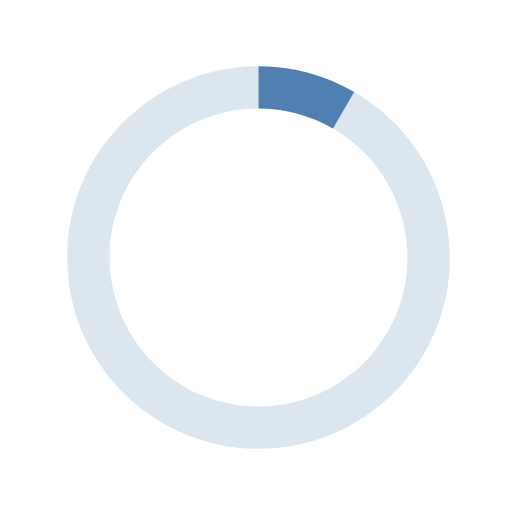
t = 0.00 s
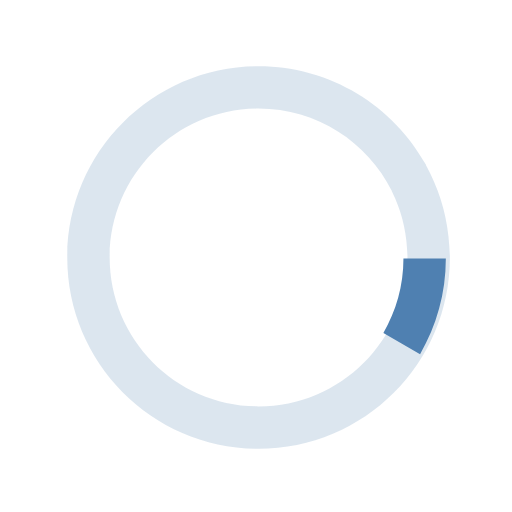
t = 0.13 s
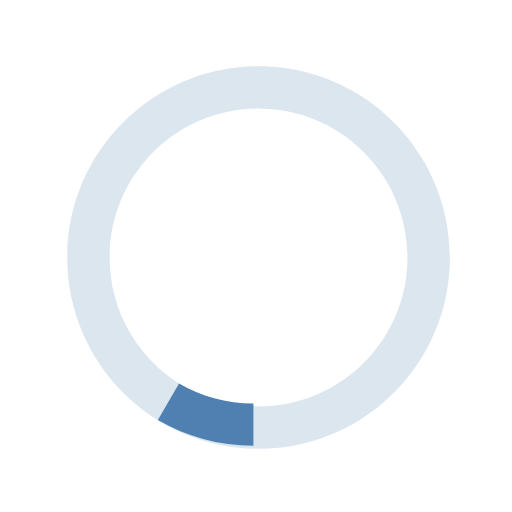
t = 0.25 s
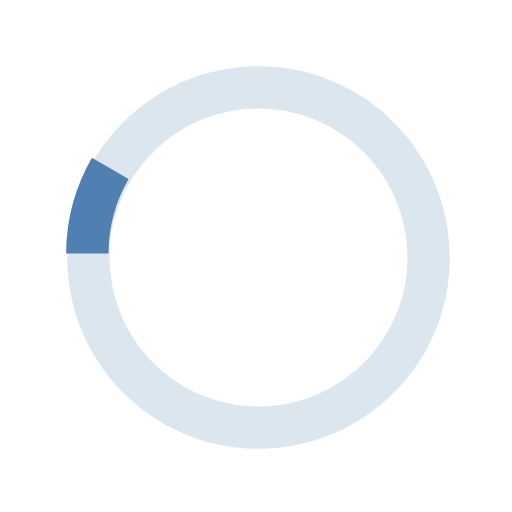
t = 0.38 s

The animated SVG that drew these frames (rendered in a browser with its animation timeline set to each time). Animation: 1 SMIL element (animateTransform=1); one cycle of 0.50 s, repeats indefinitely.

  <svg version="1.1" id="loader-1" xmlns="http://www.w3.org/2000/svg" xmlns:xlink="http://www.w3.org/1999/xlink" x="0px" y="0px"
   width="40px" height="40px" viewBox="0 0 40 40" enable-background="new 0 0 40 40" xml:space="preserve">
  <path opacity="0.2" fill="#4F80B1" d="M20.201,5.169c-8.254,0-14.946,6.692-14.946,14.946c0,8.255,6.692,14.946,14.946,14.946
    s14.946-6.691,14.946-14.946C35.146,11.861,28.455,5.169,20.201,5.169z M20.201,31.749c-6.425,0-11.634-5.208-11.634-11.634
    c0-6.425,5.209-11.634,11.634-11.634c6.425,0,11.633,5.209,11.633,11.634C31.834,26.541,26.626,31.749,20.201,31.749z"/>
  <path fill="#4F80B1" d="M26.013,10.047l1.654-2.866c-2.198-1.272-4.743-2.012-7.466-2.012h0v3.312h0
    C22.32,8.481,24.301,9.057,26.013,10.047z">
    <animateTransform attributeType="xml"
      attributeName="transform"
      type="rotate"
      from="0 20 20"
      to="360 20 20"
      dur="0.5s"
      repeatCount="indefinite"/>
    </path>
  </svg>